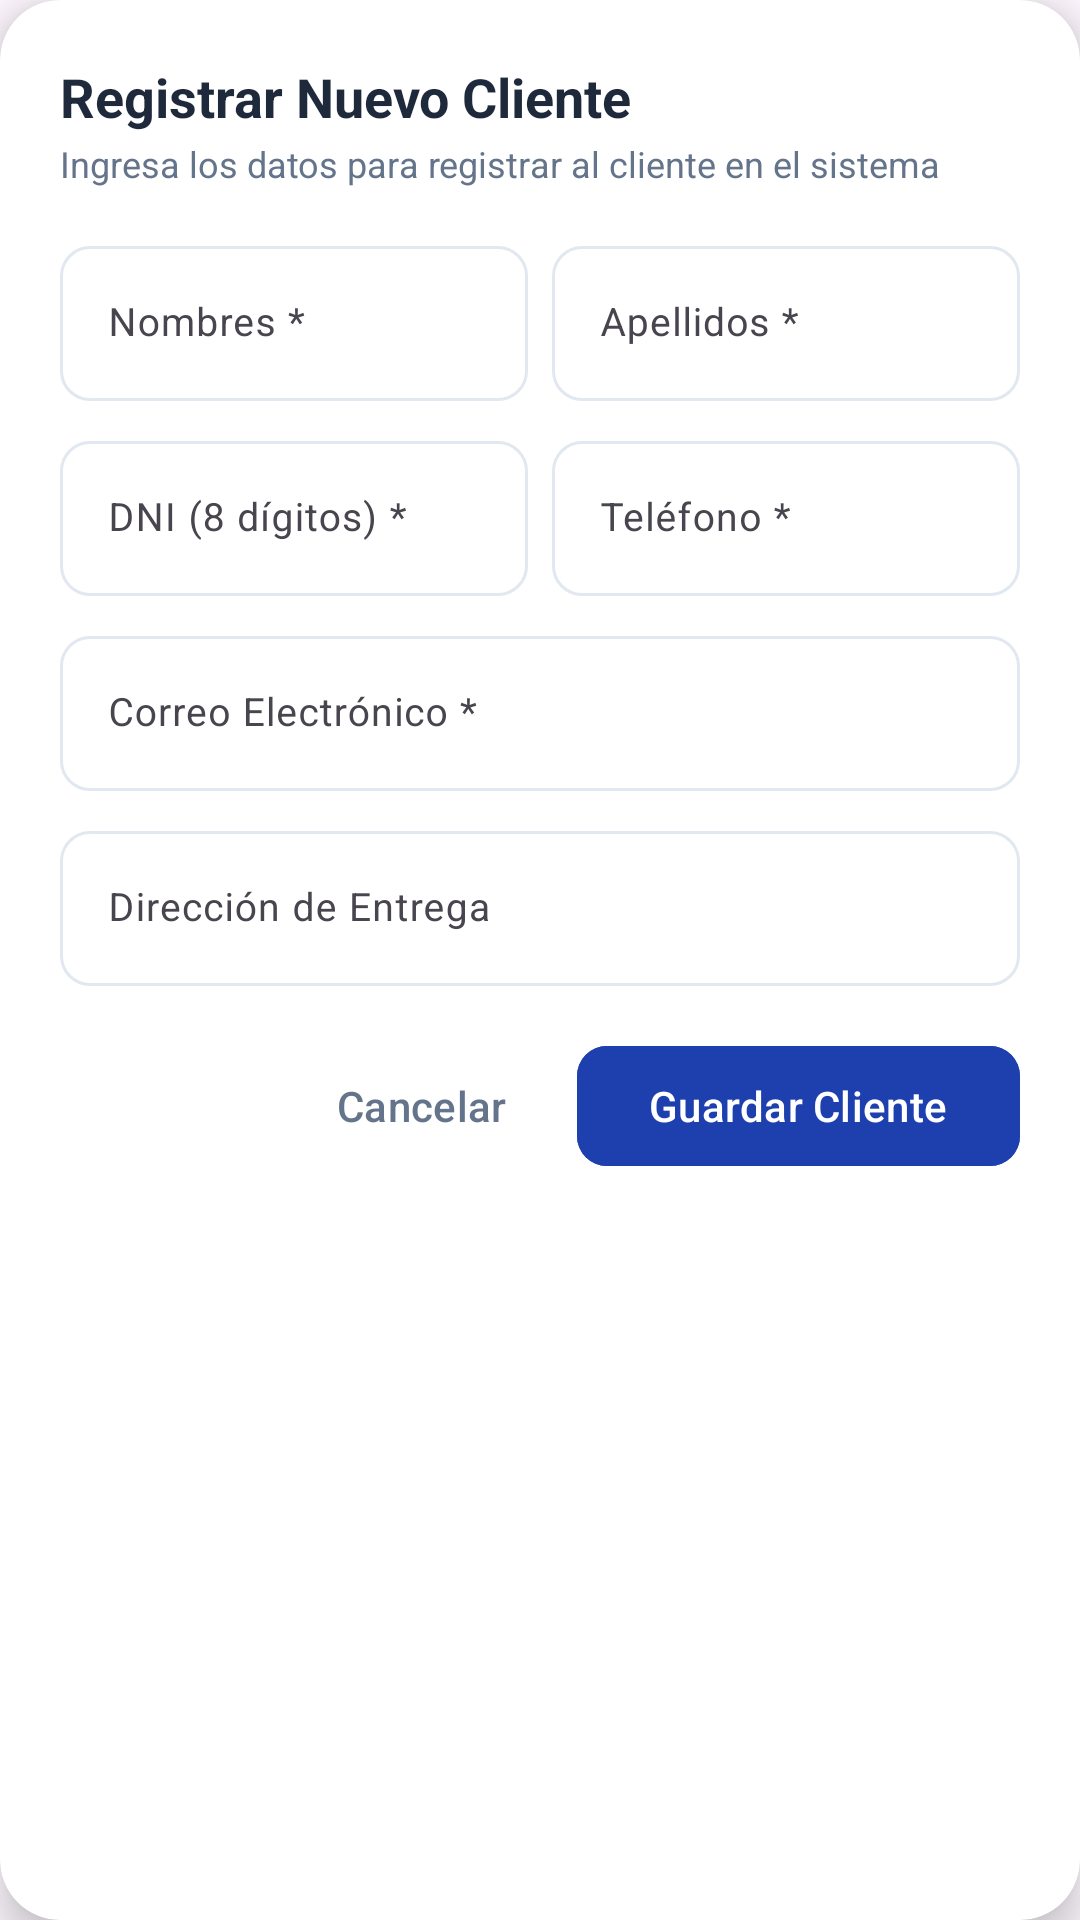

Produce the Android XML layout that renders to this screen, including the resource entries it uses.
<!-- AndroidManifest.xml: application theme Theme.Adisanappandroid -->
<!-- res/layout/dialog_nuevo_cliente.xml -->
<?xml version="1.0" encoding="utf-8"?>
<com.google.android.material.card.MaterialCardView xmlns:android="http://schemas.android.com/apk/res/android"
    xmlns:app="http://schemas.android.com/apk/res-auto"
    android:layout_width="match_parent"
    android:layout_height="wrap_content"
    app:cardBackgroundColor="@color/white"
    app:cardCornerRadius="20dp"
    app:cardElevation="8dp"
    app:strokeWidth="0dp">

    <LinearLayout
        android:layout_width="match_parent"
        android:layout_height="wrap_content"
        android:orientation="vertical"
        android:padding="20dp">

        <TextView
            android:layout_width="wrap_content"
            android:layout_height="wrap_content"
            android:text="Registrar Nuevo Cliente"
            android:textColor="@color/text_primary"
            android:textSize="18sp"
            android:textStyle="bold" />

        <TextView
            android:layout_width="wrap_content"
            android:layout_height="wrap_content"
            android:layout_marginTop="2dp"
            android:text="Ingresa los datos para registrar al cliente en el sistema"
            android:textColor="@color/text_secondary"
            android:textSize="12sp" />

        
        <LinearLayout
            android:layout_width="match_parent"
            android:layout_height="wrap_content"
            android:layout_marginTop="14dp"
            android:baselineAligned="false"
            android:orientation="horizontal">

            <com.google.android.material.textfield.TextInputLayout
                android:id="@+id/tilNombresCliente"
                style="@style/Widget.Material3.TextInputLayout.OutlinedBox"
                android:layout_width="0dp"
                android:layout_height="wrap_content"
                android:layout_marginEnd="4dp"
                android:layout_weight="1"
                app:boxCornerRadiusBottomEnd="10dp"
                app:boxCornerRadiusBottomStart="10dp"
                app:boxCornerRadiusTopEnd="10dp"
                app:boxCornerRadiusTopStart="10dp"
                app:boxStrokeColor="@color/input_stroke_color">

                <com.google.android.material.textfield.TextInputEditText
                    android:id="@+id/etNombresCliente"
                    android:layout_width="match_parent"
                    android:layout_height="wrap_content"
                    android:hint="Nombres *"
                    android:inputType="textPersonName"
                    android:maxLines="1"
                    android:textColor="@color/text_primary"
                    android:textSize="13sp" />
            </com.google.android.material.textfield.TextInputLayout>

            <com.google.android.material.textfield.TextInputLayout
                android:id="@+id/tilApellidosCliente"
                style="@style/Widget.Material3.TextInputLayout.OutlinedBox"
                android:layout_width="0dp"
                android:layout_height="wrap_content"
                android:layout_marginStart="4dp"
                android:layout_weight="1"
                app:boxCornerRadiusBottomEnd="10dp"
                app:boxCornerRadiusBottomStart="10dp"
                app:boxCornerRadiusTopEnd="10dp"
                app:boxCornerRadiusTopStart="10dp"
                app:boxStrokeColor="@color/input_stroke_color">

                <com.google.android.material.textfield.TextInputEditText
                    android:id="@+id/etApellidosCliente"
                    android:layout_width="match_parent"
                    android:layout_height="wrap_content"
                    android:hint="Apellidos *"
                    android:inputType="textPersonName"
                    android:maxLines="1"
                    android:textColor="@color/text_primary"
                    android:textSize="13sp" />
            </com.google.android.material.textfield.TextInputLayout>

        </LinearLayout>

        
        <LinearLayout
            android:layout_width="match_parent"
            android:layout_height="wrap_content"
            android:layout_marginTop="8dp"
            android:baselineAligned="false"
            android:orientation="horizontal">

            <com.google.android.material.textfield.TextInputLayout
                android:id="@+id/tilDniCliente"
                style="@style/Widget.Material3.TextInputLayout.OutlinedBox"
                android:layout_width="0dp"
                android:layout_height="wrap_content"
                android:layout_marginEnd="4dp"
                android:layout_weight="1"
                app:boxCornerRadiusBottomEnd="10dp"
                app:boxCornerRadiusBottomStart="10dp"
                app:boxCornerRadiusTopEnd="10dp"
                app:boxCornerRadiusTopStart="10dp"
                app:boxStrokeColor="@color/input_stroke_color">

                <com.google.android.material.textfield.TextInputEditText
                    android:id="@+id/etDniCliente"
                    android:layout_width="match_parent"
                    android:layout_height="wrap_content"
                    android:hint="DNI (8 dígitos) *"
                    android:inputType="number"
                    android:maxLength="8"
                    android:maxLines="1"
                    android:textColor="@color/text_primary"
                    android:textSize="13sp" />
            </com.google.android.material.textfield.TextInputLayout>

            <com.google.android.material.textfield.TextInputLayout
                android:id="@+id/tilTelefonoCliente"
                style="@style/Widget.Material3.TextInputLayout.OutlinedBox"
                android:layout_width="0dp"
                android:layout_height="wrap_content"
                android:layout_marginStart="4dp"
                android:layout_weight="1"
                app:boxCornerRadiusBottomEnd="10dp"
                app:boxCornerRadiusBottomStart="10dp"
                app:boxCornerRadiusTopEnd="10dp"
                app:boxCornerRadiusTopStart="10dp"
                app:boxStrokeColor="@color/input_stroke_color">

                <com.google.android.material.textfield.TextInputEditText
                    android:id="@+id/etTelefonoCliente"
                    android:layout_width="match_parent"
                    android:layout_height="wrap_content"
                    android:hint="Teléfono *"
                    android:inputType="phone"
                    android:maxLines="1"
                    android:textColor="@color/text_primary"
                    android:textSize="13sp" />
            </com.google.android.material.textfield.TextInputLayout>

        </LinearLayout>

        
        <com.google.android.material.textfield.TextInputLayout
            android:id="@+id/tilCorreoCliente"
            style="@style/Widget.Material3.TextInputLayout.OutlinedBox"
            android:layout_width="match_parent"
            android:layout_height="wrap_content"
            android:layout_marginTop="8dp"
            app:boxCornerRadiusBottomEnd="10dp"
            app:boxCornerRadiusBottomStart="10dp"
            app:boxCornerRadiusTopEnd="10dp"
            app:boxCornerRadiusTopStart="10dp"
            app:boxStrokeColor="@color/input_stroke_color">

            <com.google.android.material.textfield.TextInputEditText
                android:id="@+id/etCorreoCliente"
                android:layout_width="match_parent"
                android:layout_height="wrap_content"
                android:hint="Correo Electrónico *"
                android:inputType="textEmailAddress"
                android:maxLines="1"
                android:textColor="@color/text_primary"
                android:textSize="13sp" />
        </com.google.android.material.textfield.TextInputLayout>

        
        <com.google.android.material.textfield.TextInputLayout
            android:id="@+id/tilDireccionCliente"
            style="@style/Widget.Material3.TextInputLayout.OutlinedBox"
            android:layout_width="match_parent"
            android:layout_height="wrap_content"
            android:layout_marginTop="8dp"
            app:boxCornerRadiusBottomEnd="10dp"
            app:boxCornerRadiusBottomStart="10dp"
            app:boxCornerRadiusTopEnd="10dp"
            app:boxCornerRadiusTopStart="10dp"
            app:boxStrokeColor="@color/input_stroke_color">

            <com.google.android.material.textfield.TextInputEditText
                android:id="@+id/etDireccionCliente"
                android:layout_width="match_parent"
                android:layout_height="wrap_content"
                android:hint="Dirección de Entrega"
                android:inputType="textPostalAddress"
                android:maxLines="2"
                android:textColor="@color/text_primary"
                android:textSize="13sp" />
        </com.google.android.material.textfield.TextInputLayout>

        
        <LinearLayout
            android:layout_width="match_parent"
            android:layout_height="wrap_content"
            android:layout_marginTop="16dp"
            android:gravity="end"
            android:orientation="horizontal">

            <com.google.android.material.button.MaterialButton
                android:id="@+id/btnCancelarNuevoCliente"
                style="@style/Widget.Material3.Button.TextButton"
                android:layout_width="wrap_content"
                android:layout_height="wrap_content"
                android:layout_marginEnd="8dp"
                android:text="Cancelar"
                android:textColor="@color/text_secondary" />

            <com.google.android.material.button.MaterialButton
                android:id="@+id/btnGuardarNuevoCliente"
                android:layout_width="wrap_content"
                android:layout_height="wrap_content"
                android:backgroundTint="@color/blue_primary"
                android:text="Guardar Cliente"
                android:textColor="@color/white"
                app:cornerRadius="10dp" />

        </LinearLayout>

    </LinearLayout>

</com.google.android.material.card.MaterialCardView>
<!-- resources referenced by this layout -->
<resources>
  <color name="blue_primary">#1E40AF</color>
  <color name="text_primary">#1E293B</color>
  <color name="text_secondary">#64748B</color>
  <color name="white">#FFFFFFFF</color>
  <style name="Theme.Adisanappandroid" parent="Base.Theme.Adisanappandroid" />
  <style name="Base.Theme.Adisanappandroid" parent="Theme.Material3.DayNight.NoActionBar">
          
          
      </style>
</resources>
